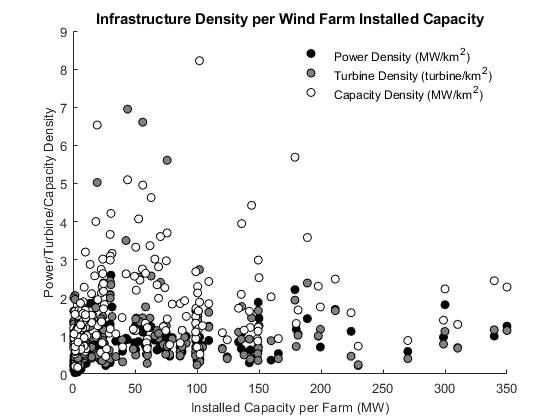

Values plotted in this chart, from the file beside it:
InstalledCapacity, Area, TurbineCount, BetzPower
59.94, 65.38, 37, 48.92
31.5, 9.953, 15, 17.5
6, 3.608, 2, 1.846
86.4, 46.74, 27, 33.11
100.5, 43.79, 67, 56.13
69, 24.52, 23, 21.38
180, 135.9, 98, 160.2
10, 3.125, 5, 3.564
4.6, 3.768, 2, 2.172
1.6, 2.736, 1, 0.8991
1.7, 3.217, 1, 0.9977
109.5, 59.33, 73, 52.27
4.6, 3.752, 2, 2.393
3.2, 3.126, 2, 1.757
2.35, 2.727, 1, 1.871
102, 12.41, 34, 9.654
100, 81.51, 49, 85.97
1.99, 3.292, 1, 1.463
298.8, 211.6, 166, 204
66, 21.89, 22, 19.37
59.2, 72.16, 37, 48.73
72.9, 58.6, 45, 56.25
58.32, 43.83, 36, 32.42
6, 4.762, 3, 2.015
1.99, 3.284, 1, 0.8665
0.6, 0.747, 1, 0.08892
29.2, 27.3, 17, 16.82
99, 36.88, 55, 61.54
109.5, 45.11, 73, 56.6
44, 8.634, 60, 7.785
52.9, 13, 33, 11.09
0.8, 0.753, 1, 0.2815
99.96, 102.1, 46, 90.35
149.4, 49.97, 83, 94.04
101.2, 142.4, 44, 59
10, 7.451, 5, 5.173
7.05, 4.025, 3, 2.945
30, 9.697, 20, 12.67
9.9, 16.62, 18, 19.7
165.6, 178.4, 72, 95.44
22.92, 10.75, 10, 14.79
23.5, 10.24, 10, 11.92
0.8, 0.87, 1, 0.2543
19.5, 2.985, 15, 2.361
2, 2.172, 1, 1.124
8.25, 4.357, 5, 4.793
10.56, 15.89, 16, 4.372
51, 23.19, 34, 29.29
100, 89.19, 50, 32.51
135.7, 64.92, 59, 42.83
21.15, 16.5, 9, 6.595
0.8, 0.752, 1, 0.217
30, 8.193, 20, 17.1
144, 32.54, 48, 13.23
91.39, 60.47, 49, 59.75
22.4, 39.59, 14, 15.78
99, 108.6, 55, 57.09
16.1, 10.48, 10, 7.861
99, 65.58, 66, 57.4
99, 106.3, 55, 65.52
... 170 more rows
